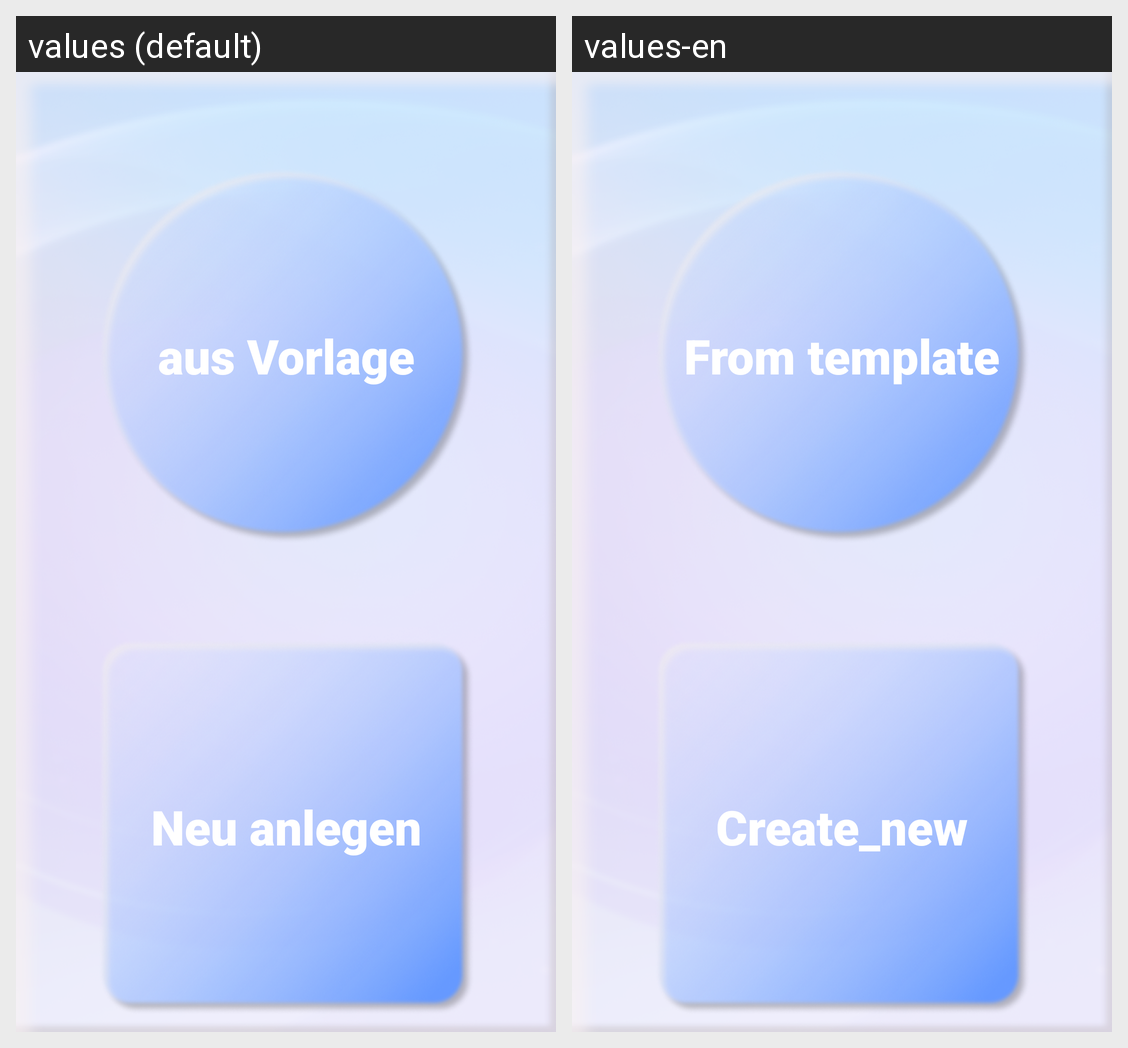

Here is an Android app screen in its default locale and in the app's own translations. Write out the translated-string differences for the strings that appear on this screen.
Android screen res/layout/fragment_constructionkitselection.xml rendered under 2 locales, left to right: values (default), values-en. Device: Nexus 5 (rendered at 1080×1920; each locale shown at half size, 540×960, under a caption strip naming it); theme Theme.MakerCalc.
Strings drawn on this screen, with the default value and each locale's value (text and hints the layout hard-codes, and strings that could not be matched under every locale, appear in the picture but are not listed):

fromTemplate
  values: aus Vorlage
  values-en: From template

create_new
  values: Neu anlegen
  values-en: Create_new
